Dataset: classify_yolo_data (GitHub, tymfly7/Berth). Classes: occupied, vacant.

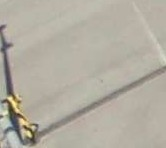
Label: vacant

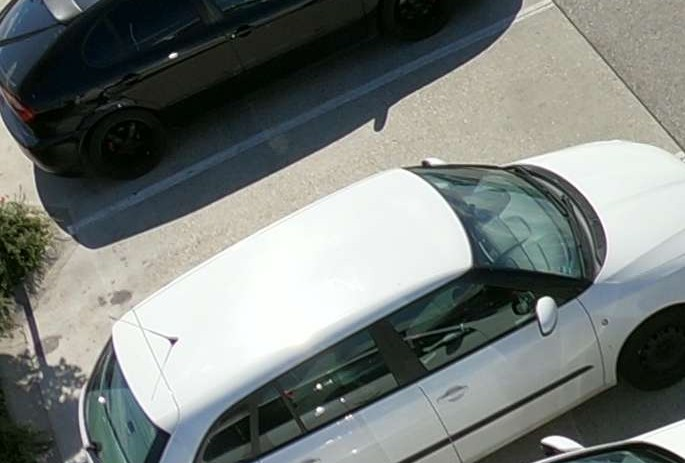
Label: vacant

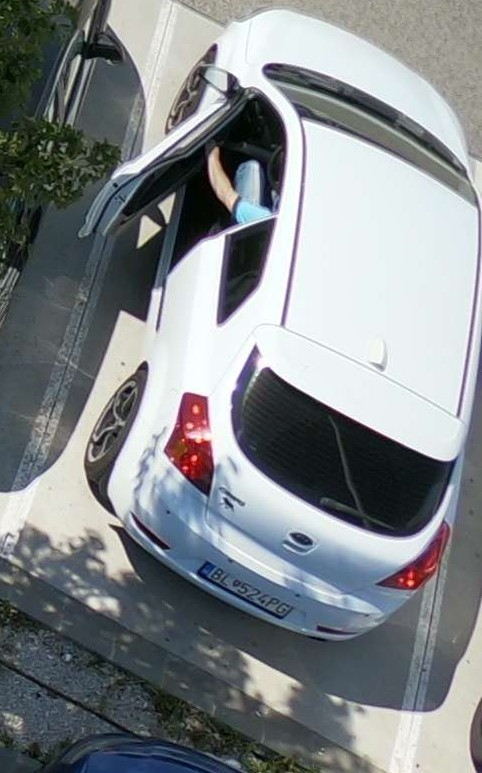
Label: occupied

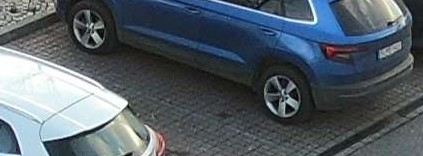
Label: occupied

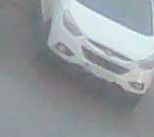
Label: occupied

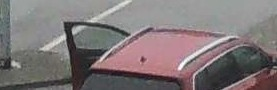
Label: vacant
